Run: headless pygame with SDL's dummy video driver; simulated clock (each Clock.tick advances the game by its frame time, no real sleeping); random seed 0; keys injected as events and as key.get_pressed() state; no mouse input.
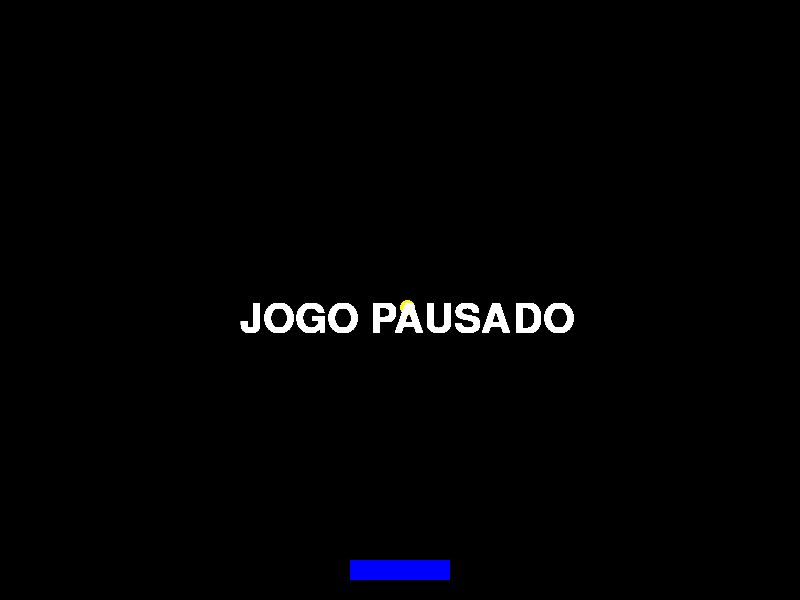
Frame 1 of 4 · flips 1–60 · no input
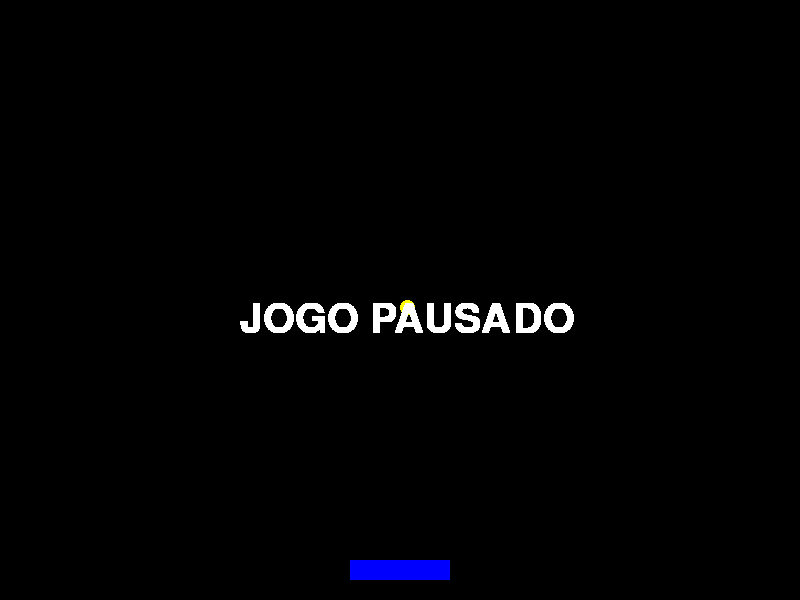
Frame 2 of 4 · flips 61–180 · tapped SPACE, RETURN · held RIGHT (→), D
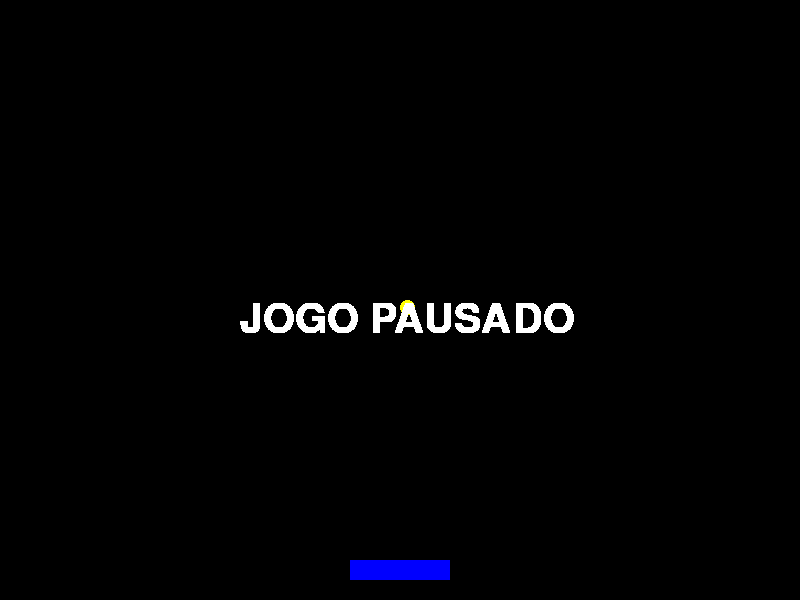
Frame 3 of 4 · flips 181–300 · held DOWN (↓), S
Frame 4 of 4 · flips 301–420 · held LEFT (←), A, UP (↑), W · screen unchanged from frame 3, image omitted

The pygame program that drew these frames:

import pygame


#Inicializar jogo
pygame.init()

tamanho_tela = (800, 600)
tela = pygame.display.set_mode(tamanho_tela)

#Nome do jogo
pygame.display.set_caption("Brick Breaker")

largura_bola = 15
altura_bola = 15
bola = pygame.Rect(400, 300, largura_bola, altura_bola)
largura_jogador = 100
altura_jogador = 20
jogador = pygame.Rect(400 - largura_jogador // 2, 560, largura_jogador, altura_jogador)

qtd_blocos_linha = 8
qtd_linhas_blocos = 4
qtd_total_blocos = qtd_blocos_linha * qtd_linhas_blocos


def criar_blocos(qtd_blocos_linhas, qtd_linhas_blocos):
    altura_tela = tamanho_tela[1]
    largura_tela = tamanho_tela[0]

    dist_blocos = 5
    largura_bloco = largura_tela / 8 - dist_blocos

    altura_bloco = 15
    dist_linhas = altura_bloco + 10

    blocos = []
    #criar os blocos
    for j in range(qtd_linhas_blocos):
        for i in range(qtd_blocos_linha):
            bloco = pygame.Rect(i * (largura_bloco + dist_blocos), j * dist_linhas, largura_bloco, altura_bloco)
            blocos.append(bloco)
    return blocos

#Segue sempre o padrão RGB (red, green, blue)
cores = {
    "branca": (255, 255, 255),
    "preto": (0, 0 ,0),
    "vermelho": (255, 0, 0),
    "amarelo": (255, 255, 0),
    "azul": (0, 0, 255),
    "verde": (0, 255, 0)
}
pontuacao = 0

#pq não tupla, e sim uma lista?
#pq tuplas são imutaveis, e o movimento a partir de uma colisão deve ser invertido.
veloc_bola = [1, -1]



# criar as funções do jogo_________________________________
def movimento_jogador(evento):
    if evento.type == pygame.KEYDOWN:
        if evento.key == pygame.K_d or evento.key == pygame.K_RIGHT:
            if (jogador.x + largura_jogador) < tamanho_tela[0]:
                jogador.x = jogador.x + 1
        if evento.key == pygame.K_a or evento.key == pygame.K_LEFT:
            if jogador.x > 0:
                jogador.x = jogador.x - 1


def movimentar_bola(bola):
    movimento = veloc_bola
    bola.x = bola.x + movimento[0]
    bola.y = bola.y + movimento[1]

    if bola.x <= 0:
        movimento[0] = movimento[0] * -1
    if bola.y <= 0:
        movimento[1] = movimento[1] * -1

    if bola.x + largura_bola >= tamanho_tela[0]:
        movimento[0] = movimento[0] * -1

    #inferior da tela, se bater lá, finaliza o jogo.
    if bola.y + altura_bola >= tamanho_tela[1]:
        movimento = None


    if jogador.collidepoint(bola.x, bola.y):
        movimento[1] = movimento[1] * -1
    for bloco in blocos:
        if bloco.collidepoint(bola.x, bola.y):
            blocos.remove(bloco)
            movimento[1] = movimento[1] * -1

    return movimento


def atualizar_pontuacao(pontuacao):
    fonte = pygame.font.Font(None, 30)
    texto = fonte.render(f"Pontuação: {pontuacao}", 1, cores["amarelo"])
    tela.blit(texto, (0, 580))
    if pontuacao >= qtd_total_blocos:
        return True
    else:
        return False



# criar as funções do jogo_________________________________

#desenhar as coisas na tela_______________________________________
def desenhar_inicio_jogo():
    tela.fill(cores["preto"])
    #onde, que cor, o que.
    pygame.draw.rect(tela, cores["azul"], jogador)
    pygame.draw.ellipse(tela, cores["amarelo"], bola)

def desenhar_blocos(blocos):
    for bloco in blocos:
        pygame.draw.rect(tela, cores["vermelho"], bloco)

desenhar_inicio_jogo()
blocos = criar_blocos(qtd_blocos_linha, qtd_linhas_blocos)
#desenhar as coisas na tela_______________________________________



#criar um loop infinito para o jogo________________________________________________
estado_jogo = "pausado"
fim_de_jogo = False


while fim_de_jogo == False:
    for evento in pygame.event.get():
        if evento.type == pygame.QUIT:
            fim_de_jogo = True

        if evento.type == pygame.KEYDOWN:
            if evento.key == pygame.K_p or evento.key == pygame.K_ESCAPE:
                if estado_jogo == "jogando":
                    estado_jogo = "pausado"
                elif estado_jogo == "pausado":
                    estado_jogo = "jogando"

        if estado_jogo == "jogando":
            movimento_jogador(evento)

    #movimento_jogador(evento)

    if estado_jogo == "jogando":
        desenhar_inicio_jogo()
        desenhar_blocos(blocos)
        venceu = atualizar_pontuacao(qtd_total_blocos - len(blocos))

        #movimento_jogador(evento)
        movimento_bola = movimentar_bola(bola)

        if movimento_bola == None:
            estado_jogo = "derrota"

        elif venceu:
            estado_jogo = "vitoria"

    elif estado_jogo == "pausado":
        fonte_pause = pygame.font.Font(None, 60)
        texto_pause = fonte_pause.render("JOGO PAUSADO", 1, cores["branca"])
        tela.blit(texto_pause, (tamanho_tela[0]//2 - 160, tamanho_tela[1]//2))

    elif estado_jogo == "derrota":
        tela.fill(cores["preto"])

        fonte_grande = pygame.font.Font(None, 80)
        fonte_media = pygame.font.Font(None, 50)

        texto_fim = fonte_grande.render("FIM DE JOGO", 1, cores["vermelho"])
        texto_pontos = fonte_media.render(f"Pontuação: {qtd_total_blocos - len(blocos)}", 1, cores["amarelo"])
        tela.blit(texto_fim, (tamanho_tela[0]//2 - 180, tamanho_tela[1]//2 - 60))
        tela.blit(texto_pontos, (tamanho_tela[0]//2 - 160, tamanho_tela[1]//2 + 20))

    elif estado_jogo == "vitoria":
        tela.fill(cores["verde"])
        fonte_grande = pygame.font.Font(None, 80)
        texto_vitoria = fonte_grande.render("VOCÊ VENCEU!", 1, cores["amarelo"])
        tela.blit(texto_vitoria, (tamanho_tela[0]//2 - 200, tamanho_tela[1]//2 - 40))


    #tempo para rodar a atualização do jogo, a cada 1 milisegundo
    pygame.time.wait(1)
    #flip atualiza a tela do jogo
    pygame.display.flip()

pygame.quit()

#criar um loop infinito para o jogo________________________________________________
